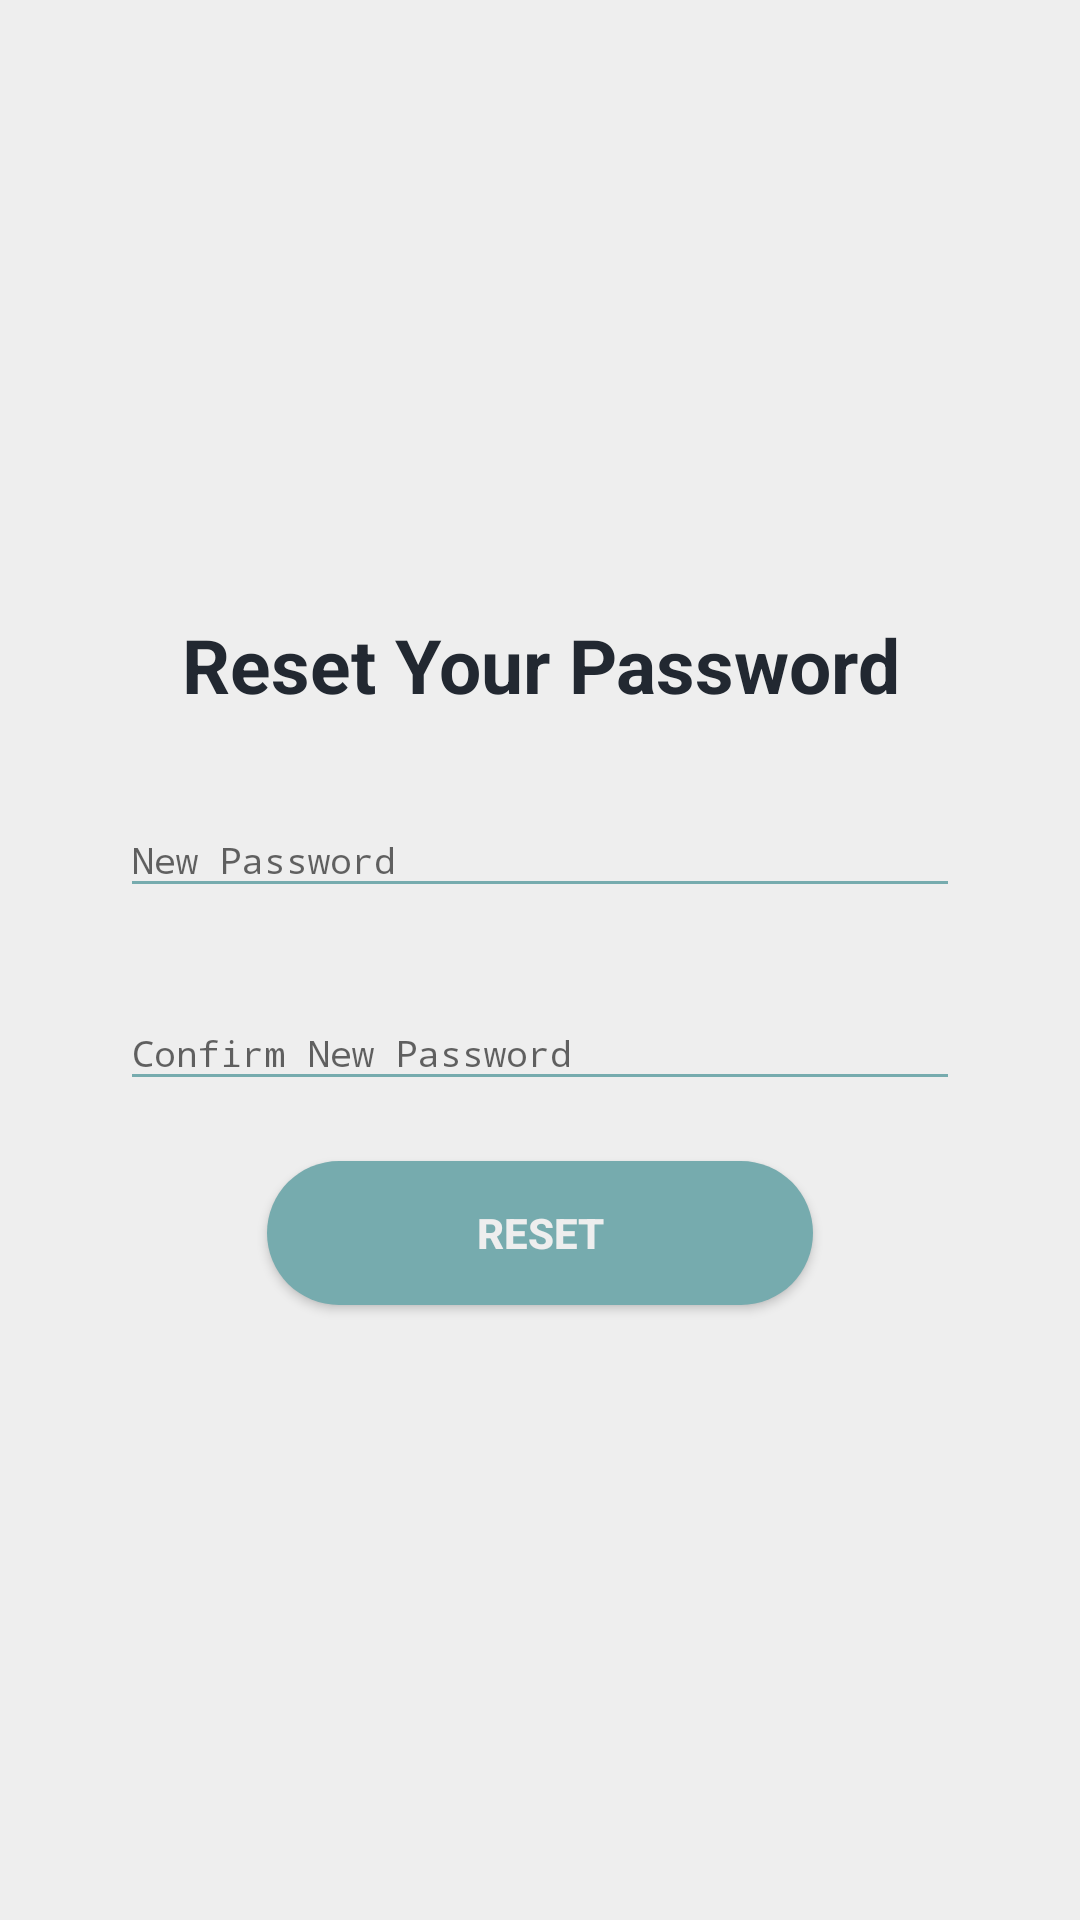

Layout XML and referenced resources for this Android screen:
<!-- AndroidManifest.xml: activity theme AppTheme.NoActionBar -->
<!-- res/layout/activity_reset.xml -->
<?xml version="1.0" encoding="utf-8"?>
<LinearLayout xmlns:android="http://schemas.android.com/apk/res/android"
    xmlns:tools="http://schemas.android.com/tools"
    tools:context=".View.Activities.ResetActivity"
    android:background="@color/login_bk_color"
    android:focusableInTouchMode="true"
    android:gravity="center"
    android:layout_gravity="center"
    android:layout_width="match_parent"
    android:layout_height="match_parent"
    android:orientation="vertical"
    android:padding="20dp">

    <TextView
        android:layout_marginStart="20dp"
        android:layout_marginEnd="20dp"
        android:gravity="center"
        style="@style/viewParent.headerText.NoMode"
        android:text="@string/reset_your_password" />


    <com.google.android.material.textfield.TextInputLayout
        android:id="@+id/textInputPassReset"
        style="@style/parent"
        android:layout_marginStart="20dp"
        android:layout_marginEnd="20dp"
        android:layout_marginTop="@dimen/loginViewsMargin">

        <EditText
            android:id="@+id/editTextPass"
            style="@style/modifiedEditText"
            android:hint="@string/new_password"
            android:inputType="textPassword"
            android:maxLines="1" />
    </com.google.android.material.textfield.TextInputLayout>

    <com.google.android.material.textfield.TextInputLayout
        android:id="@+id/textInputConPassReset"
        style="@style/parent"
        android:layout_marginStart="20dp"
        android:layout_marginEnd="20dp"
        android:layout_marginTop="@dimen/loginViewsMargin">

        <EditText
            android:id="@+id/editTextConPass"
            style="@style/modifiedEditText"
            android:hint="@string/confirm_new_password"
            android:inputType="textPassword"
            android:maxLines="1" />
    </com.google.android.material.textfield.TextInputLayout>


    <androidx.appcompat.widget.AppCompatButton
        android:id="@+id/sendPassButton"
        style="@style/loginButton"
        android:layout_gravity="center_horizontal"
        android:layout_marginTop="@dimen/loginViewsMargin"
        android:text="@string/reset" />

</LinearLayout>
<!-- resources referenced by this layout -->
<resources>
  <color name="login_bk_color">#EEEEEE</color>
  <dimen name="loginViewsMargin">20dp</dimen>
  <string name="confirm_new_password">Confirm New Password</string>
  <string name="new_password">New Password</string>
  <string name="reset">Reset</string>
  <string name="reset_your_password">Reset Your Password</string>
  <style name="loginButton" parent="viewParent">
          <item name="android:background">@drawable/button_background_blue</item>
          <item name="android:textColor">@color/whiteTextColor</item>
          <item name="android:textStyle">bold</item>
      </style>
  <style name="modifiedEditText" parent="parent">
          <item name="android:textSize">@dimen/newsMoreTextSize</item>
          <item name="android:backgroundTint" tools:targetApi="lollipop">@color/primaryTextColor</item>
      </style>
  <style name="parent">
          <item name="android:layout_width">match_parent</item>
          <item name="android:layout_height">wrap_content</item>
      </style>
  <style name="viewParent.headerText.NoMode">
          <item name="android:textColor">@color/darkTextColor</item>
      </style>
  <style name="AppTheme.NoActionBar">
          <item name="windowActionBar">false</item>
          <item name="windowNoTitle">true</item>
      </style>
  <style name="viewParent">
          <item name="android:layout_width">wrap_content</item>
          <item name="android:layout_height">wrap_content</item>
      </style>
  <!-- drawable button_background_blue (drawable) -->
  <?xml version="1.0" encoding="utf-8"?>
  <shape xmlns:android="http://schemas.android.com/apk/res/android" android:shape="rectangle" >
      <corners
          android:radius="26dp" />
  
      <solid
          android:color="@color/themeColor"/>
      
  
      <padding
          android:start="10dp"
          android:top="0dp"
          android:right="0dp"
          android:bottom="0dp" />
      <size
          android:width="182dp"
          android:height="40dp" />
  </shape>
  <color name="whiteTextColor">#EEEEEE</color>
  <dimen name="newsMoreTextSize">12sp</dimen>
  <color name="primaryTextColor">#76ABAE</color>
  <color name="darkTextColor">#222831</color>
  <color name="themeColor">#76ABAE</color>
</resources>
